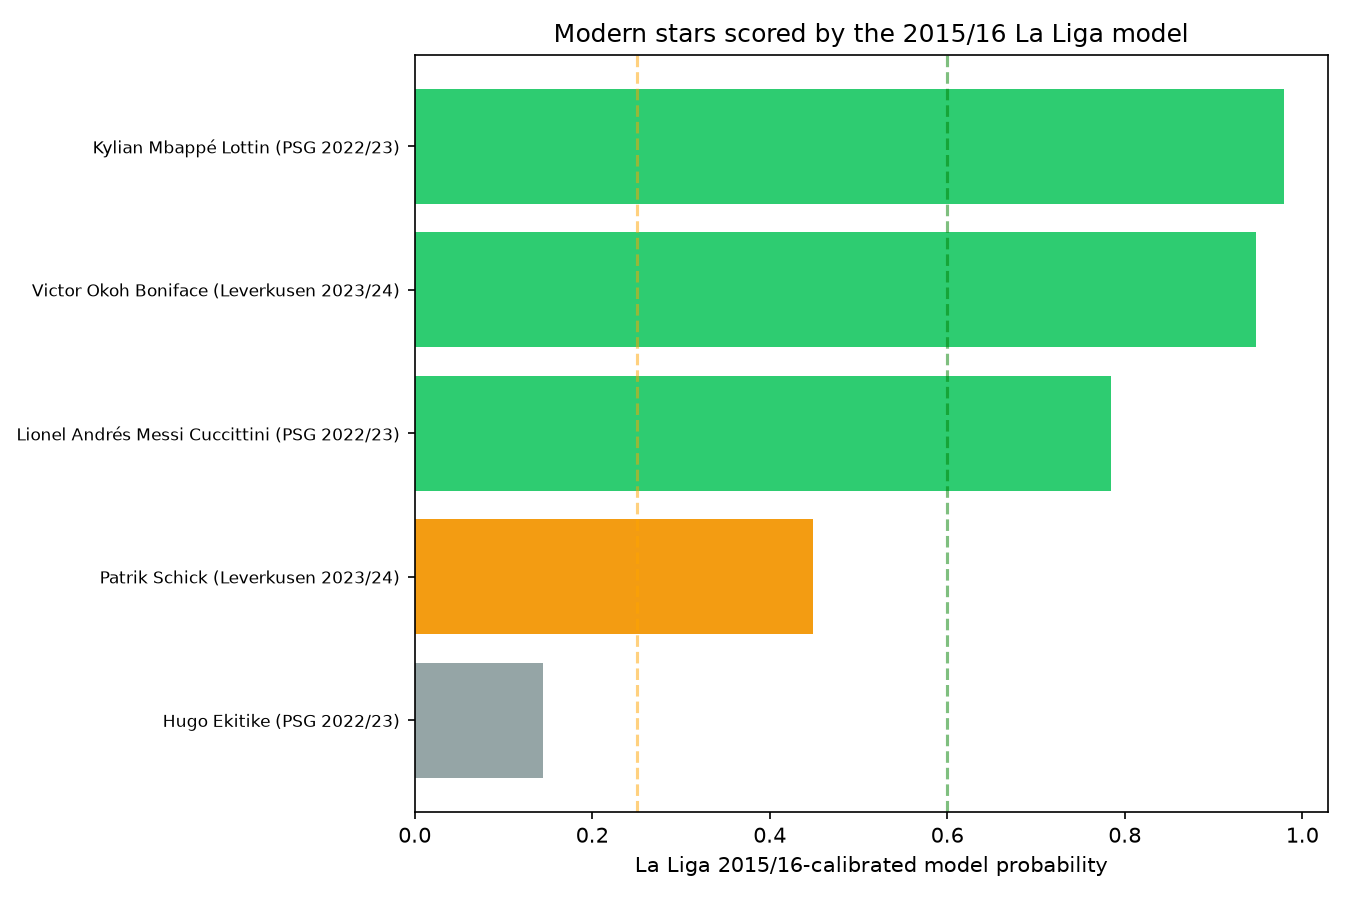

The file beside this chart, header and first rows:
squad, player, primary_position, total_minutes, laliga_model_prob, decision, npga_p90, shots_p90, npxg_p90, touches_in_box_p90, key_passes_p90, pressures_p90
PSG 2022/23, Kylian Mbappé Lottin, Left Center Forward, 2460, 0.9794, recommend, 1.134, 4.683, 0.7377, 28.83, 1.5, 7.354
Leverkusen 2023/24, Victor Okoh Boniface, Center Forward, 1595, 0.9477, recommend, 1.016, 4.571, 0.7243, 29.06, 0.7335, 11.45
PSG 2022/23, Lionel Andrés Messi Cuccittini, Right Center Forward, 2929, 0.7849, recommend, 0.9218, 3.964, 0.4261, 15.49, 2.366, 7.743
Leverkusen 2023/24, Patrik Schick, Center Forward, 1110, 0.4491, review, 0.4865, 3.243, 0.3781, 29.11, 0.5676, 14.51
PSG 2022/23, Hugo Ekitike, Center Forward, 823, 0.1449, not recommended, 0.6561, 2.078, 0.2667, 18.26, 0.3281, 15.42
